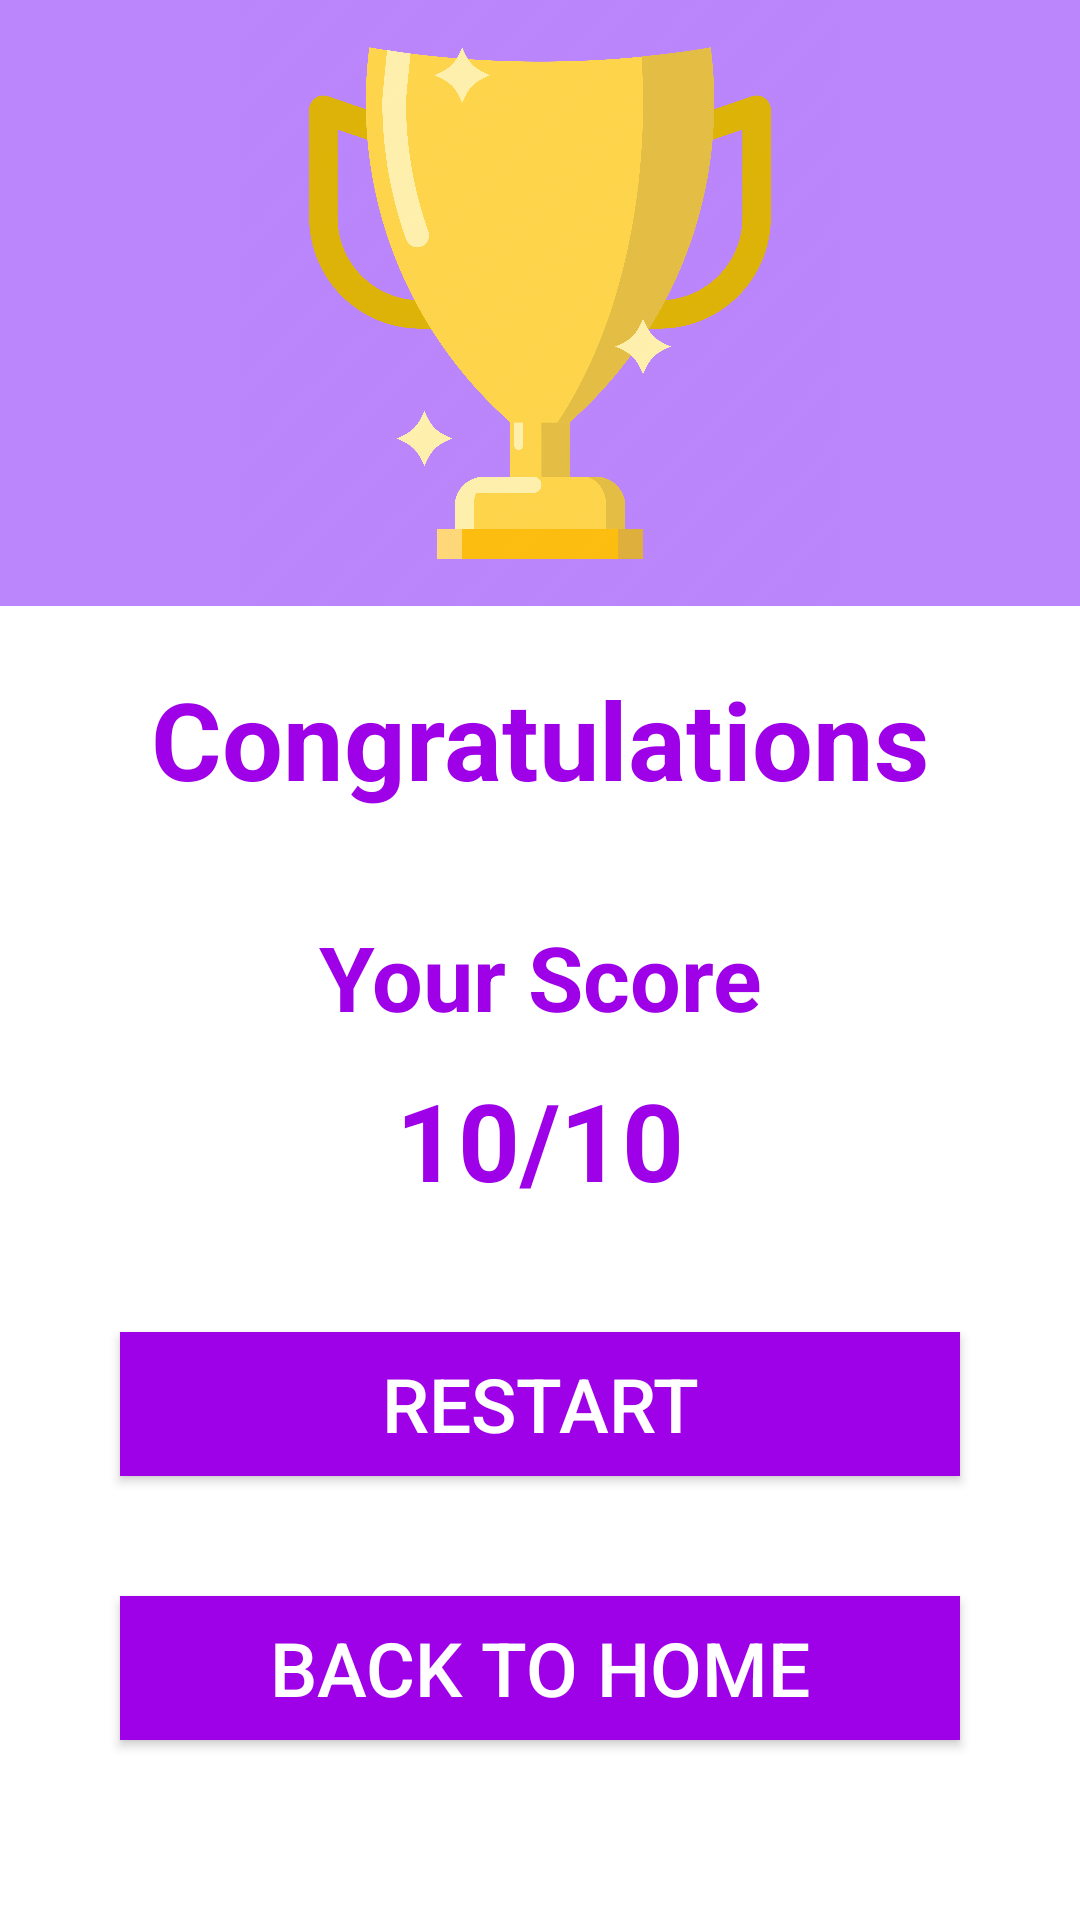

Write the Android layout XML for this screen, with the resource values it uses.
<!-- AndroidManifest.xml: application theme Theme.QuizGameProject -->
<!-- res/layout/activity_result.xml -->
<?xml version="1.0" encoding="utf-8"?>
<androidx.constraintlayout.widget.ConstraintLayout xmlns:android="http://schemas.android.com/apk/res/android"
    xmlns:app="http://schemas.android.com/apk/res-auto"
    xmlns:tools="http://schemas.android.com/tools"
    android:layout_width="match_parent"
    android:layout_height="match_parent"
    tools:context=".views.ResultActivity"

    android:background="@color/white">


    <ImageView
        android:id="@+id/imageView4"
        android:layout_width="match_parent"
        android:layout_height="202dp"
        android:background="@color/purple_200"
        app:layout_constraintEnd_toEndOf="parent"
        app:layout_constraintStart_toStartOf="parent"
        app:layout_constraintTop_toTopOf="parent"
        app:srcCompat="@drawable/cup" />

    <TextView
        android:id="@+id/textView3"
        android:layout_width="0dp"
        android:layout_height="wrap_content"
        android:padding="20dp"
        android:text="Congratulations"
        android:textAlignment="center"
        android:textAllCaps="false"
        android:textColor="@color/purple"
        android:textSize="36sp"
        android:textStyle="bold"
        app:layout_constraintEnd_toEndOf="parent"
        app:layout_constraintStart_toStartOf="parent"
        app:layout_constraintTop_toBottomOf="@+id/imageView4" />

    <TextView
        android:id="@+id/textView4"
        android:layout_width="0dp"
        android:layout_height="wrap_content"
        android:layout_marginTop="10dp"
        android:gravity="center"
        android:padding="5dp"
        android:paddingTop="10dp"
        android:text="Your Score"
        android:textColor="@color/purple"
        android:textStyle="bold"
        android:textSize="30sp"
        app:layout_constraintEnd_toEndOf="@+id/textView3"
        app:layout_constraintStart_toStartOf="@+id/textView3"
        app:layout_constraintTop_toBottomOf="@+id/textView3" />

    <TextView
        android:id="@+id/score"
        android:layout_width="0dp"
        android:layout_height="wrap_content"
        android:layout_marginTop="5dp"
        android:gravity="center"
        android:text="10/10"
        android:textColor="@color/purple"
        android:textSize="36sp"
        android:textStyle="bold"
        app:layout_constraintEnd_toEndOf="@+id/textView4"
        app:layout_constraintHorizontal_bias="1.0"
        app:layout_constraintStart_toStartOf="@+id/textView4"
        app:layout_constraintTop_toBottomOf="@+id/textView4" />

    <androidx.appcompat.widget.AppCompatButton
        android:id="@+id/restart"
        android:layout_width="match_parent"
        android:layout_height="wrap_content"
        android:layout_margin="40dp"
        android:text="Restart"
        android:background="@color/purple"
        android:textColor="@color/white"
        android:textSize="25dp"
        app:layout_constraintEnd_toEndOf="parent"
        app:layout_constraintStart_toEndOf="parent"
        app:layout_constraintTop_toBottomOf="@id/score" />

    <androidx.appcompat.widget.AppCompatButton
        android:id="@+id/back"
        android:layout_width="match_parent"
        android:layout_height="wrap_content"
        android:layout_margin="40dp"
        android:text="back to home"
        android:background="@color/purple"
        android:textColor="@color/white"
        android:textSize="25dp"
        app:layout_constraintEnd_toEndOf="parent"
        app:layout_constraintStart_toEndOf="parent"
        app:layout_constraintTop_toBottomOf="@id/restart" />

</androidx.constraintlayout.widget.ConstraintLayout>
<!-- resources referenced by this layout -->
<resources>
  <color name="purple">#9e00e8</color>
  <color name="purple_200">#FFBB86FC</color>
  <color name="white">#FFFFFFFF</color>
  <!-- drawable cup: png bitmap (drawable, 443774 bytes) -->
  <style name="Theme.QuizGameProject" parent="Theme.MaterialComponents.DayNight.NoActionBar">
          
          <item name="colorPrimary">@color/purple_500</item>
          <item name="colorPrimaryVariant">@color/purple_700</item>
          <item name="colorOnPrimary">@color/white</item>
          
          <item name="colorSecondary">@color/teal_200</item>
          <item name="colorSecondaryVariant">@color/teal_700</item>
          <item name="colorOnSecondary">@color/black</item>
          
          <item name="android:statusBarColor">?attr/colorPrimaryVariant</item>
          
      </style>
  <color name="purple_500">#FF6200EE</color>
  <color name="purple_700">#FF3700B3</color>
  <color name="teal_200">#FF03DAC5</color>
  <color name="teal_700">#FF018786</color>
  <color name="black">#FF000000</color>
</resources>
